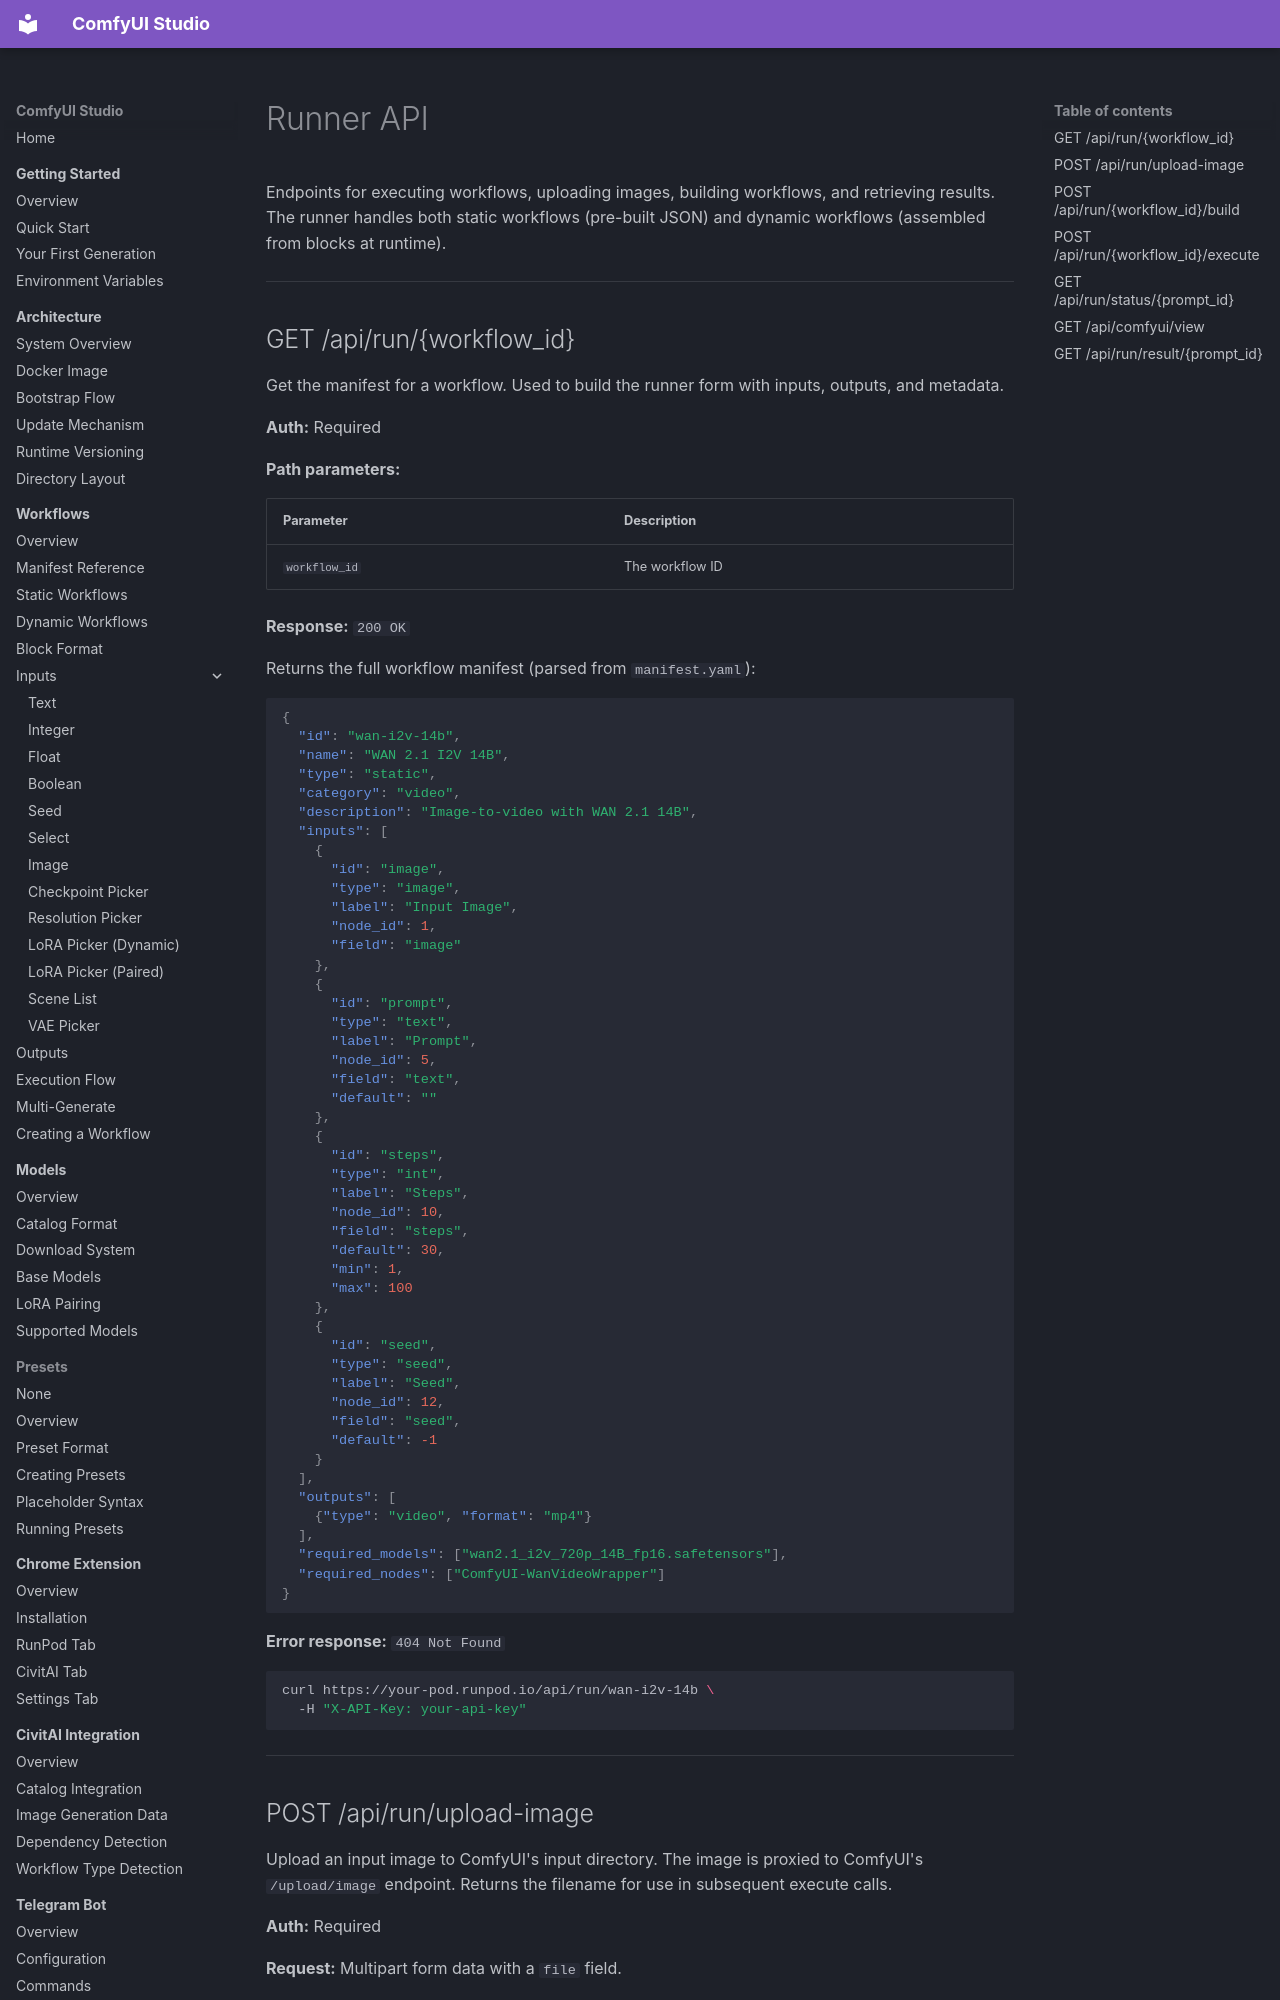

repository: diego-devita/comfyui-studio · page: api/runner/index.html · generator: mkdocs

# Runner API

Endpoints for executing workflows, uploading images, building workflows, and retrieving results. The runner handles both static workflows (pre-built JSON) and dynamic workflows (assembled from blocks at runtime).

---

## GET /api/run/{workflow_id}

Get the manifest for a workflow. Used to build the runner form with inputs, outputs, and metadata.

**Auth:** Required

**Path parameters:**

| Parameter | Description |
|-----------|-------------|
| `workflow_id` | The workflow ID |

**Response:** `200 OK`

Returns the full workflow manifest (parsed from `manifest.yaml`):

```json
{
  "id": "wan-i2v-14b",
  "name": "WAN 2.1 I2V 14B",
  "type": "static",
  "category": "video",
  "description": "Image-to-video with WAN 2.1 14B",
  "inputs": [
    {
      "id": "image",
      "type": "image",
      "label": "Input Image",
      "node_id": 1,
      "field": "image"
    },
    {
      "id": "prompt",
      "type": "text",
      "label": "Prompt",
      "node_id": 5,
      "field": "text",
      "default": ""
    },
    {
      "id": "steps",
      "type": "int",
      "label": "Steps",
      "node_id": 10,
      "field": "steps",
      "default": 30,
      "min": 1,
      "max": 100
    },
    {
      "id": "seed",
      "type": "seed",
      "label": "Seed",
      "node_id": 12,
      "field": "seed",
      "default": -1
    }
  ],
  "outputs": [
    {"type": "video", "format": "mp4"}
  ],
  "required_models": ["wan2.1_i2v_720p_14B_fp16.safetensors"],
  "required_nodes": ["ComfyUI-WanVideoWrapper"]
}
```

**Error response:** `404 Not Found`

```bash
curl https://your-pod.runpod.io/api/run/wan-i2v-14b \
  -H "X-API-Key: your-api-key"
```

---
